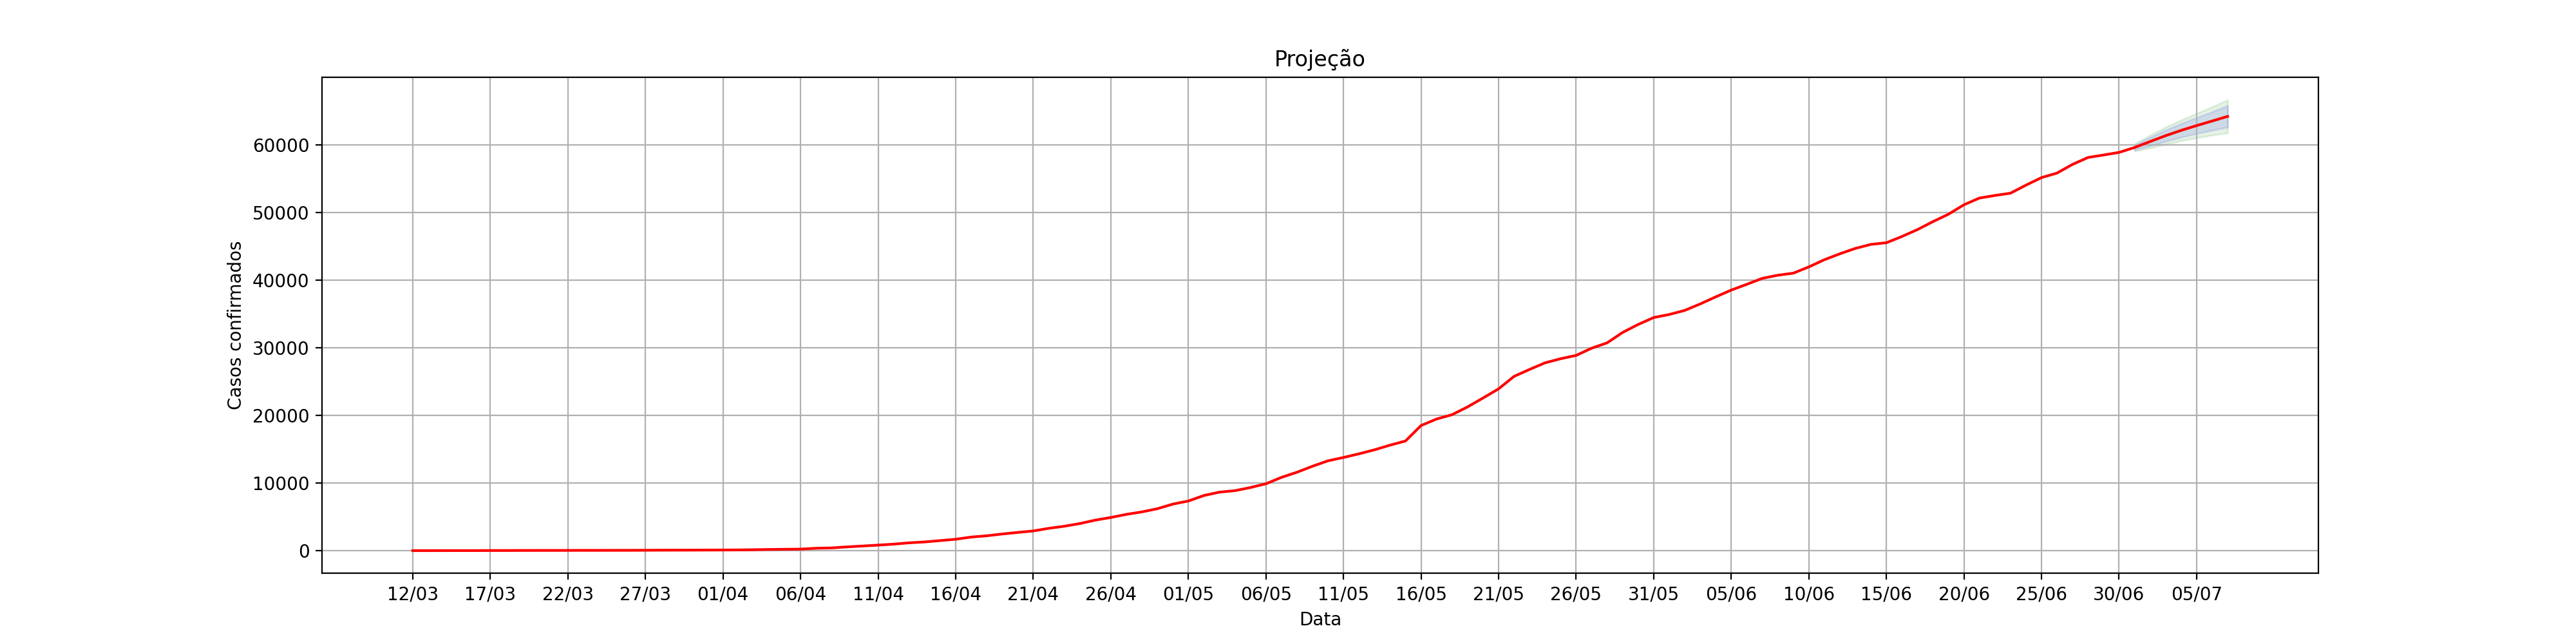

The file beside this chart, header and first rows:
, dt_notificacao, acumulado_confirmados, Lo.80, Hi.80, Lo.95, Hi.95
1, 12/03, 2.0, , , , 
2, 13/03, 2.0, , , , 
3, 14/03, 7.0, , , , 
4, 15/03, 8.0, , , , 
5, 16/03, 8.0, , , , 
6, 17/03, 18.0, , , , 
7, 18/03, 19.0, , , , 
8, 19/03, 28.0, , , , 
9, 20/03, 31.0, , , , 
10, 21/03, 33.0, , , , 
11, 22/03, 37.0, , , , 
12, 23/03, 42.0, , , , 
13, 24/03, 42.0, , , , 
14, 25/03, 46.0, , , , 
15, 26/03, 48.0, , , , 
16, 27/03, 57.0, , , , 
17, 28/03, 68.0, , , , 
18, 29/03, 73.0, , , , 
19, 30/03, 77.0, , , , 
20, 31/03, 87.0, , , , 
21, 01/04, 95.0, , , , 
22, 02/04, 106.0, , , , 
23, 03/04, 136.0, , , , 
24, 04/04, 176.0, , , , 
25, 05/04, 201.0, , , , 
26, 06/04, 223.0, , , , 
27, 07/04, 352.0, , , , 
28, 08/04, 401.0, , , , 
29, 09/04, 555.0, , , , 
30, 10/04, 684.0, , , , 
31, 11/04, 816.0, , , , 
32, 12/04, 960.0, , , , 
33, 13/04, 1154, , , , 
34, 14/04, 1284, , , , 
35, 15/04, 1484, , , , 
36, 16/04, 1683, , , , 
37, 17/04, 2006, , , , 
38, 18/04, 2193, , , , 
39, 19/04, 2459, , , , 
40, 20/04, 2690, , , , 
41, 21/04, 2908, , , , 
42, 22/04, 3298, , , , 
43, 23/04, 3604, , , , 
44, 24/04, 3999, , , , 
45, 25/04, 4507, , , , 
46, 26/04, 4898, , , , 
47, 27/04, 5358, , , , 
48, 28/04, 5724, , , , 
49, 29/04, 6194, , , , 
50, 30/04, 6876, , , , 
51, 01/05, 7334, , , , 
52, 02/05, 8145, , , , 
53, 03/05, 8643, , , , 
54, 04/05, 8863, , , , 
55, 05/05, 9325, , , , 
56, 06/05, 9881, , , , 
57, 07/05, 10824, , , , 
58, 08/05, 11587, , , , 
59, 09/05, 12470, , , , 
60, 10/05, 13275, , , , 
... 58 more rows
